Run: headless pygame with SDL's dummy video driver; simulated clock (each Clock.tick advances the game by its frame time, no real sleeping); random seed 0; keys injected as events and as key.get_pressed() state; mouse plan: one left click at the window centre at the start of phase 2, then a move to the lower-right quarter at the start of phase 3.
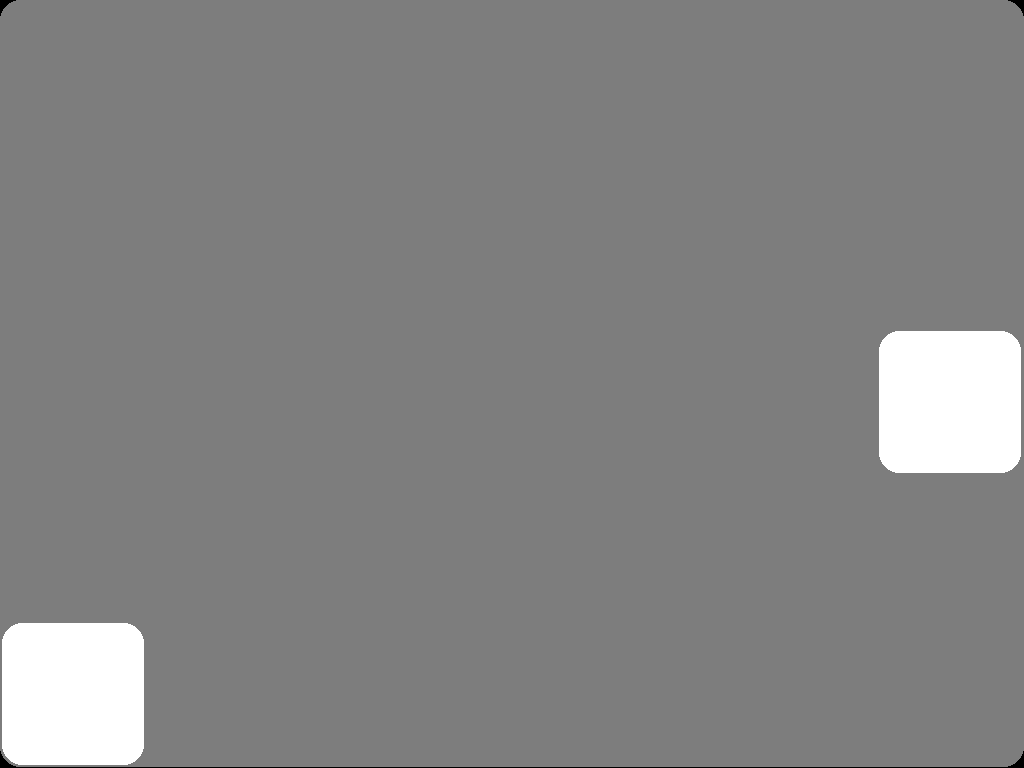
Frame 1 of 4 · flips 1–60 · no input
Frame 2 of 4 · flips 61–180 · clicked the window centre · tapped SPACE, RETURN · held RIGHT (→), D · screen unchanged from frame 1, image omitted
Frame 3 of 4 · flips 181–300 · moved the mouse to the lower-right quarter · held DOWN (↓), S · screen unchanged from frame 2, image omitted
Frame 4 of 4 · flips 301–420 · held LEFT (←), A, UP (↑), W · screen unchanged from frame 3, image omitted

The pygame program that drew these frames:

import pygame
from pygame.locals import *
from math import *

pygame.init()
screen=pygame.display.set_mode()

black=(0,0,0)
white=(255,255,255)
gray=(125,125,125)
red=(255,0,0)
green=(0,255,0)
blue=(0,0,255)

def write(text,des,size=50,color=white):
    font=pygame.font.SysFont(None,size)
    img=font.render(text,True,color)
    screen.blit(img,des)

height=screen.get_height()
width=screen.get_width()

class Button:
    def __init__(self,rect,func,arg=[],type=True,color=white):
        self.rect=rect
        self.color=color
        self.func=func
        self.arg=arg
        self.type=type
        self.init_color=color
        self.pressed=False
        self.one=False
    
    def update(self):
        self.color=self.init_color
        if self.pressed:
            r=self.init_color[0]*0.5
            g=self.init_color[1]*0.5
            b=self.init_color[2]*0.5
            self.color=(r,g,b)
    
    def paint(self):
        rect=(self.rect[0]+2,self.rect[1]+2,self.rect[2]-4,self.rect[3]-4)
        pygame.draw.rect(screen,self.color,rect,0,20)
    
    def check(self):
        self.pressed=False
        if pygame.mouse.get_pressed()[0]:
            pos=pygame.mouse.get_pos()
            if (self.rect[0]<pos[0]<self.rect[0]+self.rect[2])&(self.rect[1]<pos[1]<self.rect[1]+self.rect[3]):
                self.pressed=True
        
    def run(self):
        self.check()
        self.update()
        self.paint()
        
        if self.type:
            if (self.pressed)&(not self.one):
                self.func(self.arg)
                self.one=True
            
            elif not self.pressed:
                self.one=False
        
        elif not self.type:
            if self.pressed:
                self.func(self.arg)

def distance(a,b):
    x=a[0]
    y=a[1]
    x0=b[0]
    y0=b[1]
    
    return sqrt((x-x0)**2+(y-y0)**2)

def second_degree_eq(a,b,c):
    delta=b**2-4*a*c
    
    if delta>=0:
        x0=(-b+sqrt(delta))/(2*a)
        x1=(-b-sqrt(delta))/(2*a)
        
        return x0,x1
    
    else :
        return False

def circle_line_eq(x0,y0,a,b,r):
    alpha=a-x0
    beta=b-y0
    
    if (not alpha) and (not beta) or (r<=0):
        return False
    
    else :
        a0=1
        
        if not alpha:
            b0=-2*y0
            c0=y0**2-r**2
            s=second_degree_eq(a0,b0,c0)
            
            y=s[0]
            y1=s[1]
            
            return (x0,y),(x0,y1)
        
        elif not beta:
            b0=-2*x0
            c0=x0**2-r**2
            s=second_degree_eq(a0,b0,c0)
            
            x=s[0]
            x1=s[1]
            
            return (x,y0),(x1,y0)
        
        else :
            b0=-2*x0
            c0=x0**2-(r**2/(1+beta**2/alpha**2))
            s=second_degree_eq(a0,b0,c0)
            
            x=s[0]
            x1=s[1]
            
            y=beta/alpha*(x-x0)+y0
            y1=beta/alpha*(x1-x0)+y0
            
            return (x,y),(x1,y1)

class Node:
    type='node'
    def __init__(self,pos,rad,id):
        self.pos=pos
        self.rad=rad
        self.id=id
        
        self.data=False
        self.pre=[]
    
    def connect(self,node):
        if self not in node.pre:
            node.pre.append(self)
    
    def disconnect(self,node):
        for i in range(len(node.pre)):
            if node.pre[i]==self:
                node.pre.pop(i)
                break
    
    def clear(self):
        pre=[]
        
        for i in self.pre:
            pre.append(i)
        
        for i in pre:
            i.disconnect(self)
    
    def paint(self):
        color=gray
        if self.data:
            color=white
        
        pygame.draw.circle(screen,color,self.pos,self.rad)
        
        for i in self.pre:
            if distance(self.pos,i.pos)>self.rad+i.rad:
                sol=circle_line_eq(self.pos[0],self.pos[1],i.pos[0],i.pos[1],self.rad/4*5)
                dis1=distance(i.pos,sol[0])
                dis2=distance(i.pos,sol[1])
                
                p1=sol[0]
                if dis1>dis2:
                    p1=sol[1]
                
                sol=circle_line_eq(i.pos[0],i.pos[1],self.pos[0],self.pos[1],i.rad/4*5)
                dis1=distance(self.pos,sol[0])
                dis2=distance(self.pos,sol[1])
                
                p2=sol[0]
                if dis1>dis2:
                    p2=sol[1]
                
                color=gray
                if i.data:
                    color=white
                
                pygame.draw.line(screen,color,p1,p2,int(width/200))
                pygame.draw.circle(screen,color,p1,int(width/150))

class Not(Node):
    type='not'

class Buff(Node):
    type='buff'

vis_nodes=[]
nodes=[]
vis_pos=[]

bs=width/7

adding=False
wiring=False
coning=True
runing=False

selected=None

fingerdown=False
fingerdownpos=None

id=0

def add_func(arg):
    global adding
    
    adding=not adding

def add_node_func(arg):
    global nodes
    global vis_nodes
    global id
    
    node=Node((width/2,height/2),width/30,id)
    
    nodes.append(node)
    vis_nodes.append(node)
    id+=1

def wire_func(arg):
    global wiring
    
    wiring= not wiring

def con_dis_func(arg):
    global coning
    
    coning= not coning

def delete_func(arg):
    global vis_nodes
    global nodes
    global selected
    
    selected.clear()
    
    for i in range(len(vis_nodes)) :
        if vis_nodes[i]==selected:
            vis_nodes.pop(i)
            break
    
    for i in range(len(nodes)):
        if nodes[i]==selected:
            nodes.pop(i)
            break
    
    selected=None

def add_not_func(arg):
    global nodes
    global vis_nodes
    global id
    
    node=Not((width/2,height/2),width/30,id)
    
    nodes.append(node)
    vis_nodes.append(node)
    id+=1

def add_buff_func(arg):
    global nodes
    global vis_nodes
    global id
    
    node=Buff((width/2,height/2),width/30,id)
    
    nodes.append(node)
    vis_nodes.append(node)
    id+=1

def run_func(arg):
    global runing
    
    runing=not runing

def switch_func(arg):
    global selected
    
    selected.data=not selected.data

add=Button((0,height-bs,bs,bs),add_func)
add_node=Button((0,height-2*bs,bs,bs),add_node_func)
wire=Button((bs,height-bs,bs,bs),wire_func)
con_dis=Button((bs*2,height-bs,bs,bs),con_dis_func)
delete=Button((width-2*bs,height-3*bs,bs,bs),delete_func)
add_not=Button((bs,height-2*bs,bs,bs),add_not_func)
add_buff=Button((bs*2,height-2*bs,bs,bs),add_buff_func)
run=Button((width-bs,height-3*bs,bs,bs),run_func)
switch=Button((width-bs,height-bs,bs,bs),switch_func)

while True:
    screen.fill(black)
    
    for i in vis_nodes:
        i.paint()
    
    pygame.draw.rect(screen,gray,(0,0,width,bs*3),0,20)
    pygame.draw.rect(screen,gray,(0,height-bs*3,width,bs*3),0,20)
    
    add.run()
    run.run()
    
    if adding:
        add_node.run()
        add_not.run()
        add_buff.run()
        
    for i in pygame.event.get():
        pos=pygame.mouse.get_pos()
        if bs*3<pos[1]<height-bs*3:
            if i.type==MOUSEBUTTONDOWN:
                fingerdownpos=pos
                
                vis_pos=[]
                for i in vis_nodes:
                    vis_pos.append(i.pos)
                
                found=False
                for j in vis_nodes:
                    if distance(pos,j.pos)<j.rad:
                        if not wiring:
                            fingerdown=True
                            selected=j
                        
                        elif wiring:
                            if j==selected:
                                fingerdown=True
                            
                            if coning:
                                selected.connect(j)
                            
                            elif not coning:
                                selected.disconnect(j)
                        
                        found=True
                        break
                
                if not found:
                    selected=None
            
            elif i.type==MOUSEMOTION:
                if (bool(selected))&(fingerdown):
                    selected.pos=pos
                
                elif (not selected)&(bool(fingerdownpos)):
                    for i in range(len(vis_nodes)):
                        drift=(pos[0]-fingerdownpos[0],pos[1]-fingerdownpos[1])
                        vis_nodes[i].pos=(vis_pos[i][0]+drift[0],vis_pos[i][1]+drift[1])
            
            elif i.type==MOUSEBUTTONUP:
                fingerdown=False
                fingerdownpos=None
    
    if selected:
        pygame.draw.circle(screen,green,selected.pos,selected.rad*5/4,int(selected.rad/4))
        write("node id : "+str(selected.id),(20,20),int(bs/2))
        write("node type : "+str(selected.type),(20,20+bs/2),int(bs/2))
        wire.run()
        delete.run()
        switch.run()
        
        if wiring:
            write("wiring type : "+str(coning),(20,20+bs),int(bs/2))
            con_dis.run()
    
    elif not selected:
        wiring=False
        coning=True
   
    if runing:
        write("runing",(20,20+bs/2*3),int(bs/2))
        
        new=[]
        for i in nodes:
            if i.type=="not":
                data=True
                for j in i.pre:
                    if j.data:
                        data=False
                
                new.append(data)
            
            elif i.type=="buff":
                data=False
                for j in i.pre:
                    if j.data:
                        data=True
                
                new.append(data)
            
            elif i.type=="node":
                new.append(i.data)
        
        for i in range(len(nodes)):
            nodes[i].data=new[i]
    
    pygame.display.update()
#___________________________________________________________________________________________________________
